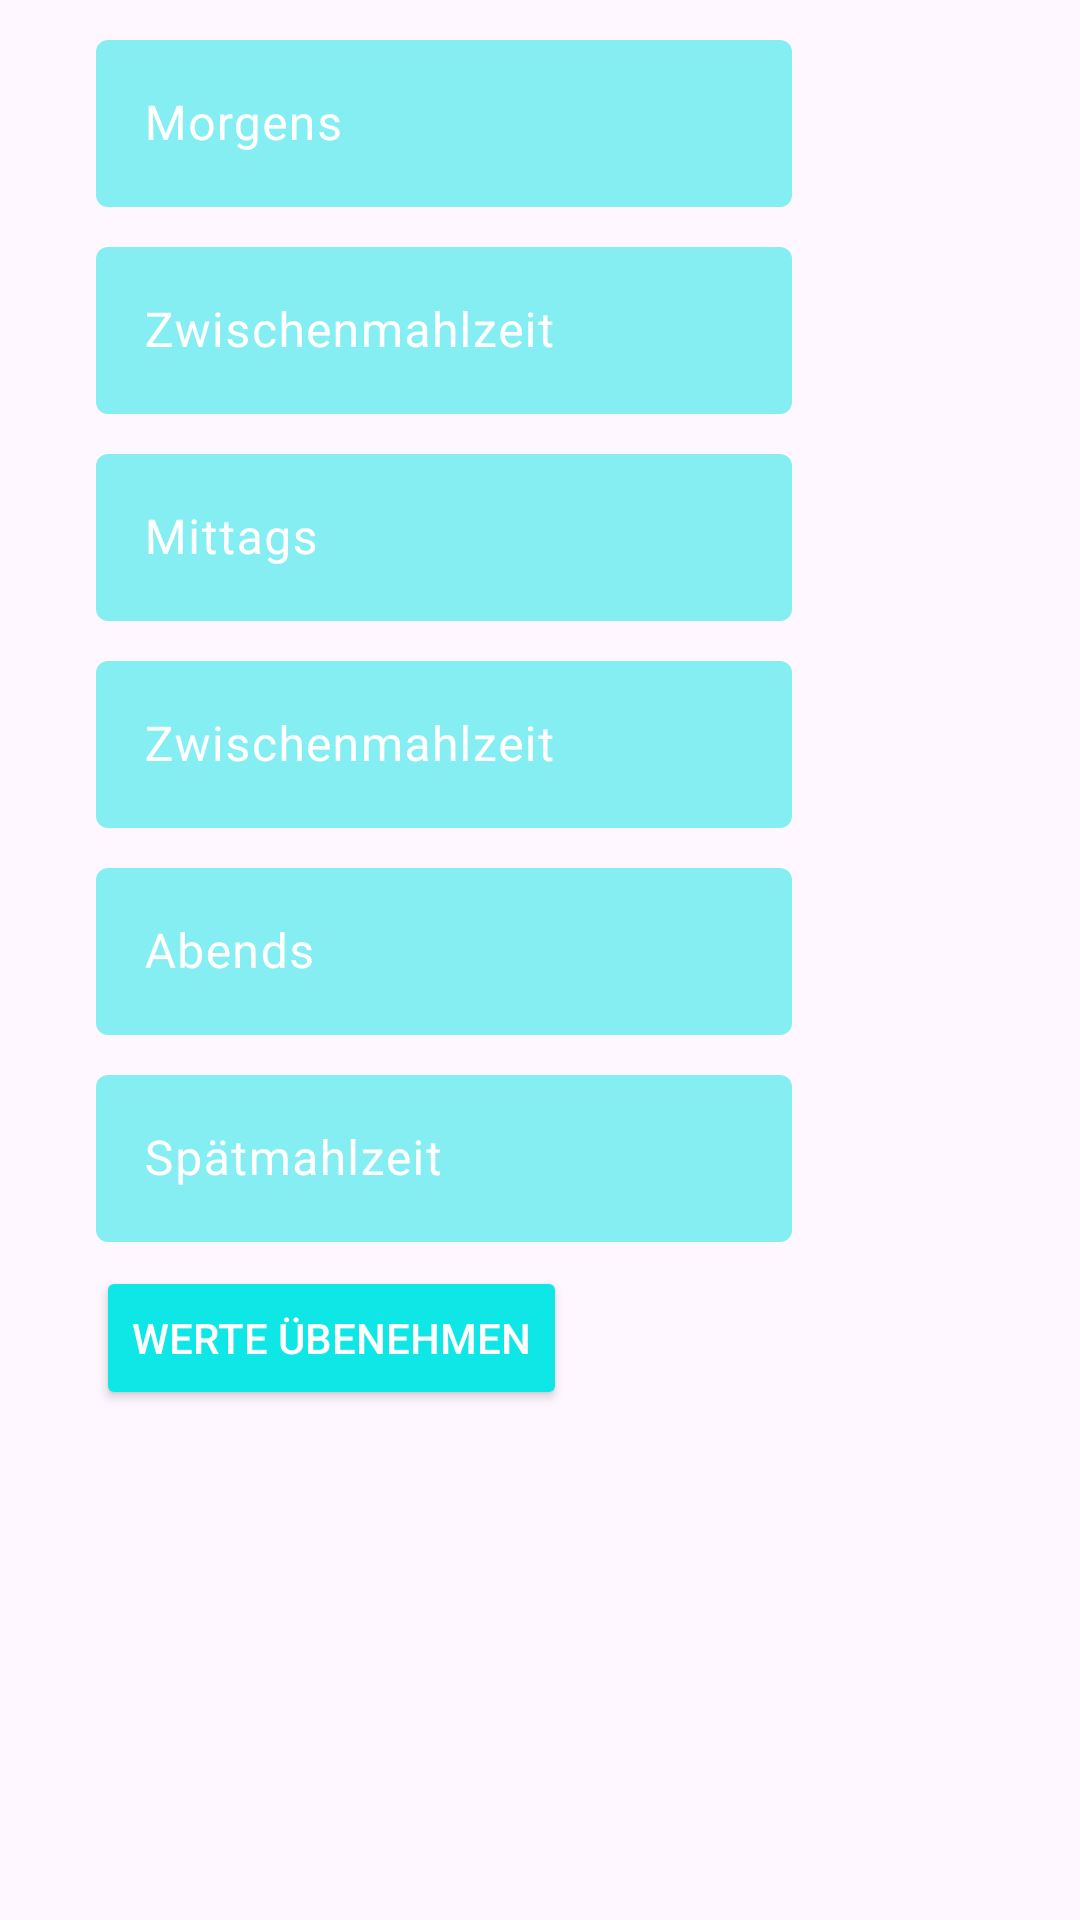

Here is an Android app screen rendered from its layout file. Give the layout XML and the strings, colors and styles it references.
<!-- AndroidManifest.xml: application theme Theme.DiabetesDiary -->
<!-- res/layout/settings_multipli.xml -->
<?xml version="1.0" encoding="utf-8"?>
<androidx.constraintlayout.widget.ConstraintLayout xmlns:android="http://schemas.android.com/apk/res/android"
    xmlns:app="http://schemas.android.com/apk/res-auto"
    android:layout_width="match_parent"
    android:layout_height="match_parent"
    app:layout_behavior="@string/appbar_scrolling_view_behavior">

    <com.google.android.material.textfield.TextInputLayout
        android:id="@+id/inputMorgen"
        android:layout_width="0dp"
        android:layout_height="wrap_content"
        android:layout_marginStart="32dp"
        android:layout_marginTop="8dp"
        android:layout_marginEnd="96dp"
        app:layout_constraintEnd_toEndOf="parent"
        app:layout_constraintStart_toStartOf="parent"
        app:layout_constraintTop_toTopOf="parent"
        android:textColorHint="@color/white"
        app:hintTextColor="@color/white"
        app:boxStrokeWidth="0dp"
        app:boxStrokeColor="@color/fluorescent_cyan"
        app:boxBackgroundColor="@color/fluorescent_cyan_50" >

        <com.google.android.material.textfield.TextInputEditText
            android:layout_width="match_parent"
            android:layout_height="match_parent"
            android:hint="@string/morgens"
            android:inputType="number|numberDecimal"
            android:textColor="@color/white" />
    </com.google.android.material.textfield.TextInputLayout>

    <com.google.android.material.textfield.TextInputLayout
        android:id="@+id/inputZwischenMorgen"
        android:layout_width="0dp"
        android:layout_height="wrap_content"
        android:layout_marginStart="32dp"
        android:layout_marginTop="8dp"
        android:layout_marginEnd="96dp"
        app:layout_constraintEnd_toEndOf="parent"
        app:layout_constraintStart_toStartOf="parent"
        app:layout_constraintTop_toBottomOf="@+id/inputMorgen"
        android:textColorHint="@color/white"
        app:hintTextColor="@color/white"
        app:boxStrokeWidth="0dp"
        app:boxStrokeColor="@color/fluorescent_cyan"
        app:boxBackgroundColor="@color/fluorescent_cyan_50" >

        <com.google.android.material.textfield.TextInputEditText
            android:layout_width="match_parent"
            android:layout_height="wrap_content"
            android:hint="@string/zwischenmahlzeit"
            android:inputType="number|numberDecimal"
            android:textColor="@color/white" />
    </com.google.android.material.textfield.TextInputLayout>

    <com.google.android.material.textfield.TextInputLayout
        android:id="@+id/inputMittag"
        android:layout_width="0dp"
        android:layout_height="wrap_content"
        android:layout_marginStart="32dp"
        android:layout_marginTop="8dp"
        android:layout_marginEnd="96dp"
        app:layout_constraintEnd_toEndOf="parent"
        app:layout_constraintStart_toStartOf="parent"
        app:layout_constraintTop_toBottomOf="@+id/inputZwischenMorgen"
        android:textColorHint="@color/white"
        app:hintTextColor="@color/white"
        app:boxStrokeWidth="0dp"
        app:boxStrokeColor="@color/fluorescent_cyan"
        app:boxBackgroundColor="@color/fluorescent_cyan_50" >

        <com.google.android.material.textfield.TextInputEditText
            android:layout_width="match_parent"
            android:layout_height="wrap_content"
            android:hint="@string/mittags"
            android:inputType="number|numberDecimal"
            android:textColor="@color/white" />

    </com.google.android.material.textfield.TextInputLayout>

    <com.google.android.material.textfield.TextInputLayout
        android:id="@+id/inputZwischenMittag"
        android:layout_width="0dp"
        android:layout_height="wrap_content"
        android:layout_marginStart="32dp"
        android:layout_marginTop="8dp"
        android:layout_marginEnd="96dp"
        app:layout_constraintEnd_toEndOf="parent"
        app:layout_constraintStart_toStartOf="parent"
        app:layout_constraintTop_toBottomOf="@+id/inputMittag"
        android:textColorHint="@color/white"
        app:hintTextColor="@color/white"
        app:boxStrokeWidth="0dp"
        app:boxStrokeColor="@color/fluorescent_cyan"
        app:boxBackgroundColor="@color/fluorescent_cyan_50" >

        <com.google.android.material.textfield.TextInputEditText
            android:layout_width="match_parent"
            android:layout_height="wrap_content"
            android:hint="@string/zwischenmahlzeit2"
            android:inputType="number|numberDecimal"
            android:textColor="@color/white" />
    </com.google.android.material.textfield.TextInputLayout>

    <com.google.android.material.textfield.TextInputLayout
        android:id="@+id/inputAbend"
        android:layout_width="0dp"
        android:layout_height="wrap_content"
        android:layout_marginStart="32dp"
        android:layout_marginTop="8dp"
        android:layout_marginEnd="96dp"
        app:layout_constraintEnd_toEndOf="parent"
        app:layout_constraintStart_toStartOf="parent"
        app:layout_constraintTop_toBottomOf="@+id/inputZwischenMittag"
        android:textColorHint="@color/white"
        app:hintTextColor="@color/white"
        app:boxStrokeWidth="0dp"
        app:boxStrokeColor="@color/fluorescent_cyan"
        app:boxBackgroundColor="@color/fluorescent_cyan_50" >

        <com.google.android.material.textfield.TextInputEditText
            android:layout_width="match_parent"
            android:layout_height="wrap_content"
            android:hint="@string/abends"
            android:inputType="number|numberDecimal"
            android:textColor="@color/white" />
    </com.google.android.material.textfield.TextInputLayout>

    <com.google.android.material.textfield.TextInputLayout
        android:id="@+id/inputSpätmahlzeit"
        android:layout_width="0dp"
        android:layout_height="wrap_content"
        android:layout_marginStart="32dp"
        android:layout_marginTop="8dp"
        android:layout_marginEnd="96dp"
        app:layout_constraintEnd_toEndOf="parent"
        app:layout_constraintStart_toStartOf="parent"
        app:layout_constraintTop_toBottomOf="@+id/inputAbend"
        android:textColorHint="@color/white"
        app:hintTextColor="@color/white"
        app:boxStrokeWidth="0dp"
        app:boxStrokeColor="@color/fluorescent_cyan"
        app:boxBackgroundColor="@color/fluorescent_cyan_50" >

        <com.google.android.material.textfield.TextInputEditText
            android:layout_width="match_parent"
            android:layout_height="wrap_content"
            android:hint="@string/sp_tmahlzeit"
            android:inputType="number|numberDecimal"
            android:textColor="@color/white" />
    </com.google.android.material.textfield.TextInputLayout>

    <Button
        android:id="@+id/multiplikatorWerteSet"
        android:layout_width="wrap_content"
        android:layout_height="wrap_content"
        android:layout_marginStart="32dp"
        android:layout_marginTop="8dp"
        android:text="@string/werte_benehmen"
        android:textColor="@color/white"
        app:layout_constraintStart_toStartOf="parent"
        app:layout_constraintTop_toBottomOf="@+id/inputSpätmahlzeit"
        android:backgroundTint="@color/fluorescent_cyan" />

</androidx.constraintlayout.widget.ConstraintLayout>
<!-- resources referenced by this layout -->
<resources>
  <color name="fluorescent_cyan">#0fe6e6</color>
  <color name="fluorescent_cyan_50">#800FE6E6</color>
  <color name="white">#FFFFFFFF</color>
  <string name="abends">Abends</string>
  <string name="mittags">Mittags</string>
  <string name="morgens">Morgens</string>
  <string name="sp_tmahlzeit">Spätmahlzeit</string>
  <string name="werte_benehmen">Werte übenehmen</string>
  <string name="zwischenmahlzeit">Zwischenmahlzeit</string>
  <string name="zwischenmahlzeit2">Zwischenmahlzeit</string>
  <style name="Theme.DiabetesDiary" parent="Base.Theme.DiabetesDiary">
      </style>
  <style name="Base.Theme.DiabetesDiary" parent="Theme.Material3.DayNight.NoActionBar">
          <item name="android:textColor">@color/white</item>
          <item name="android:statusBarColor">@color/celestial_blue_statusbar</item>
          <item name="android:navigationBarColor">@color/celestial_blue_statusbar</item>
          <item name="android:titleTextColor">@color/white</item>
          <item name="colorControlActivated">@color/celestial_blue_statusbar</item>
          
          
      </style>
  <color name="celestial_blue_statusbar">#1571AE</color>
</resources>
